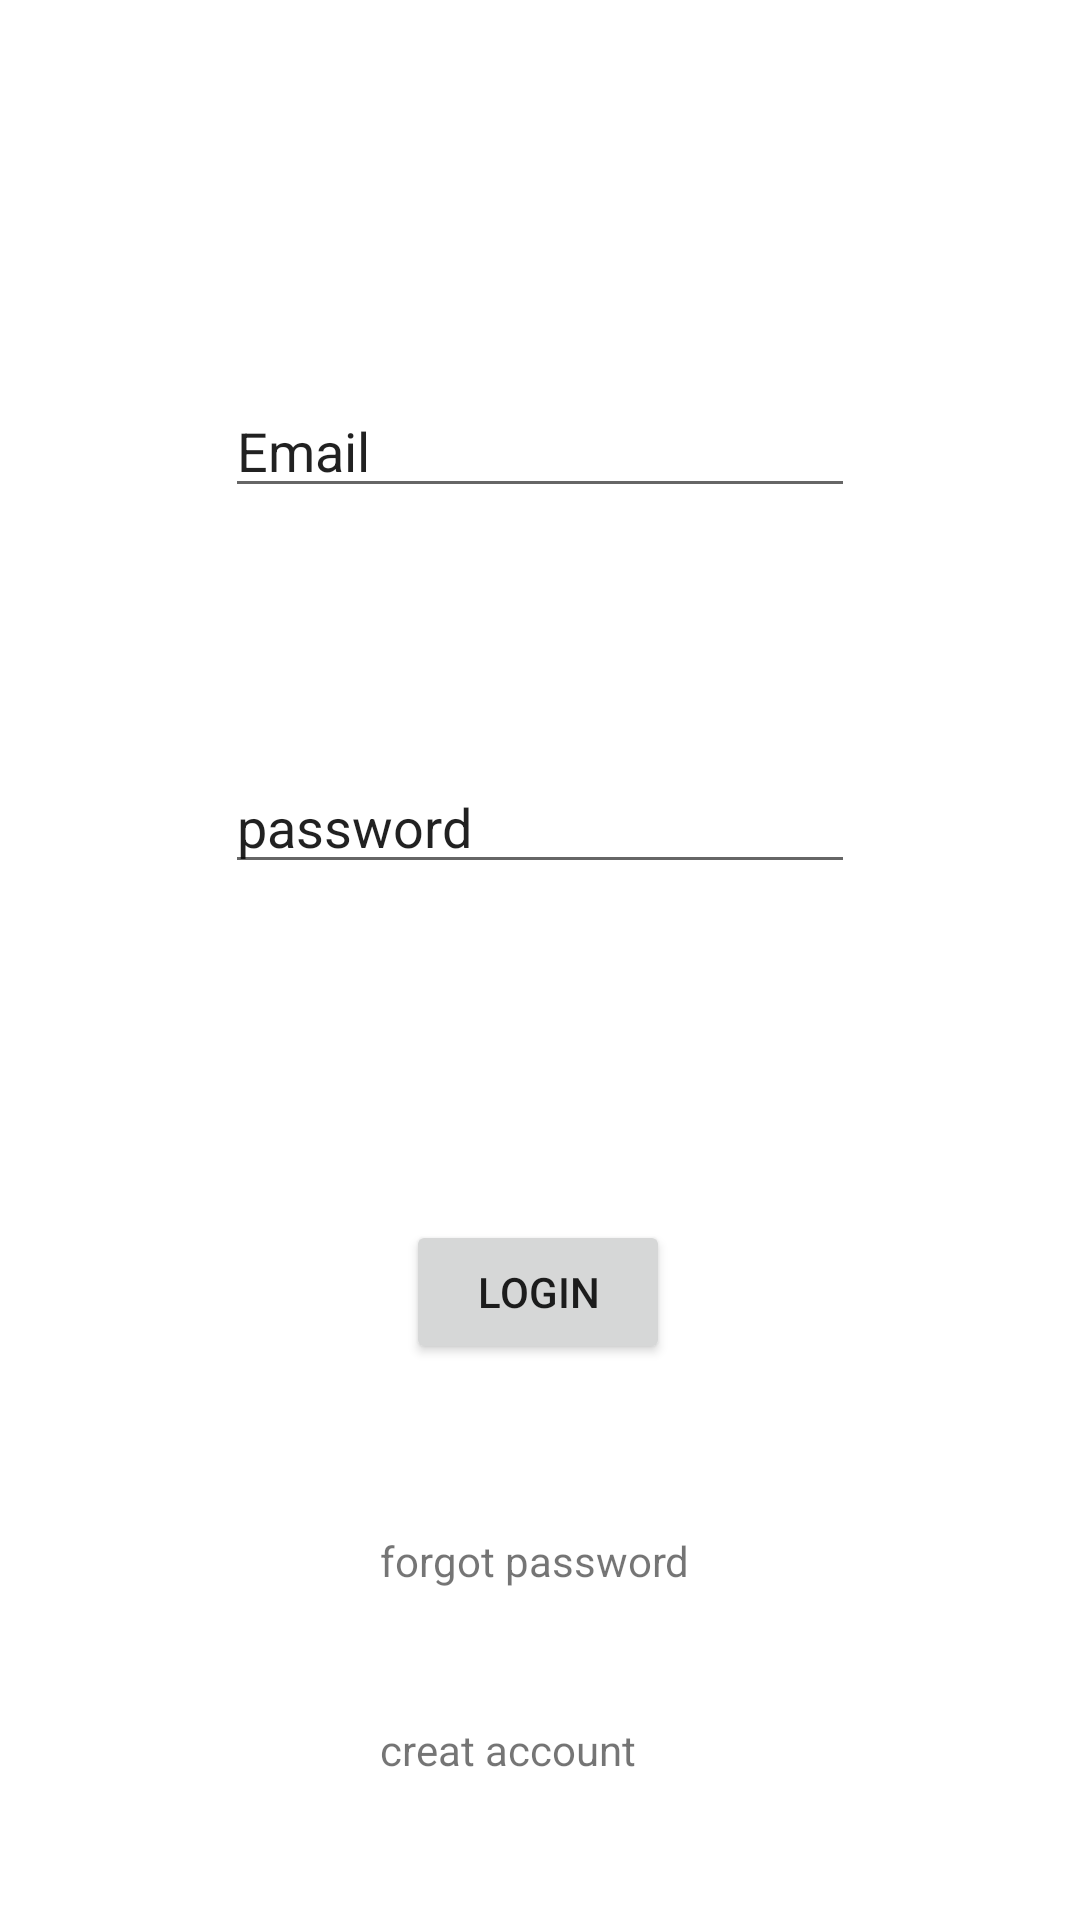

Layout XML and referenced resources for this Android screen:
<!-- AndroidManifest.xml: application theme Theme.ShoeApp -->
<!-- res/layout/activity_login.xml -->
<?xml version="1.0" encoding="utf-8"?>
<androidx.constraintlayout.widget.ConstraintLayout xmlns:android="http://schemas.android.com/apk/res/android"
    xmlns:app="http://schemas.android.com/apk/res-auto"
    xmlns:tools="http://schemas.android.com/tools"
    android:layout_width="match_parent"
    android:layout_height="match_parent"
    tools:context=".Login">

    <EditText
        android:id="@+id/editTextTextPersonName"
        android:layout_width="wrap_content"
        android:layout_height="wrap_content"
        android:layout_marginTop="128dp"
        android:ems="10"
        android:inputType="textPersonName"
        android:text="Email"
        app:layout_constraintEnd_toEndOf="parent"
        app:layout_constraintStart_toStartOf="parent"
        app:layout_constraintTop_toTopOf="parent" />

    <EditText
        android:id="@+id/editTextTextPersonName2"
        android:layout_width="wrap_content"
        android:layout_height="wrap_content"
        android:layout_marginTop="84dp"
        android:ems="10"
        android:inputType="textPersonName"
        android:text="password"
        app:layout_constraintEnd_toEndOf="@+id/editTextTextPersonName"
        app:layout_constraintStart_toStartOf="@+id/editTextTextPersonName"
        app:layout_constraintTop_toBottomOf="@+id/editTextTextPersonName" />

    <Button
        android:id="@+id/button2"
        android:layout_width="wrap_content"
        android:layout_height="wrap_content"
        android:layout_marginTop="112dp"
        android:text="lOGIN"
        app:layout_constraintEnd_toEndOf="@+id/editTextTextPersonName2"
        app:layout_constraintHorizontal_bias="0.495"
        app:layout_constraintStart_toStartOf="@+id/editTextTextPersonName2"
        app:layout_constraintTop_toBottomOf="@+id/editTextTextPersonName2" />

    <TextView
        android:id="@+id/textView4"
        android:layout_width="wrap_content"
        android:layout_height="wrap_content"
        android:layout_marginTop="56dp"
        android:text="forgot password"
        app:layout_constraintEnd_toEndOf="@+id/button2"
        app:layout_constraintHorizontal_bias="0.571"
        app:layout_constraintStart_toStartOf="@+id/button2"
        app:layout_constraintTop_toBottomOf="@+id/button2" />

    <TextView
        android:id="@+id/textView5"
        android:layout_width="wrap_content"
        android:layout_height="wrap_content"
        android:layout_marginTop="44dp"
        android:text="creat account"
        app:layout_constraintEnd_toEndOf="@+id/textView4"
        app:layout_constraintHorizontal_bias="0.0"
        app:layout_constraintStart_toStartOf="@+id/textView4"
        app:layout_constraintTop_toBottomOf="@+id/textView4" />
</androidx.constraintlayout.widget.ConstraintLayout>
<!-- resources referenced by this layout -->
<resources>
  <style name="Theme.ShoeApp" parent="Theme.MaterialComponents.DayNight.DarkActionBar">
          
          <item name="colorPrimary">@color/purple_500</item>
          <item name="colorPrimaryVariant">@color/purple_700</item>
          <item name="colorOnPrimary">@color/white</item>
          
          <item name="colorSecondary">@color/teal_200</item>
          <item name="colorSecondaryVariant">@color/teal_700</item>
          <item name="colorOnSecondary">@color/black</item>
          
          <item name="android:statusBarColor" tools:targetApi="l">?attr/colorPrimaryVariant</item>
          
      </style>
  <!-- not gathered from this repository: default colours our renderer supplied (Android Studio template values) -->
  <color name="purple_500">#FF6200EE</color>
  <color name="purple_700">#FF3700B3</color>
  <color name="teal_200">#FF03DAC5</color>
  <color name="teal_700">#FF018786</color>
  <color name="black">#FF000000</color>
  <color name="white">#FFFFFFFF</color>
</resources>
